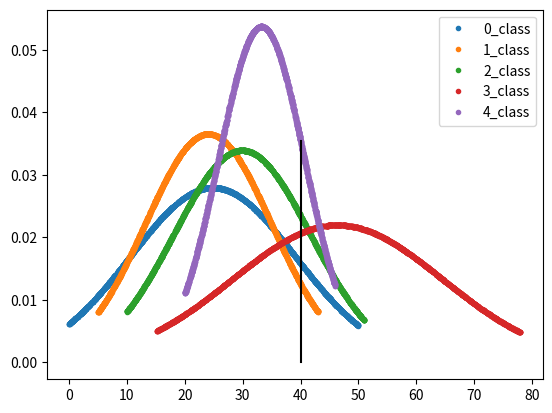

Recreate this plot in Python.

# coding: utf-8

# In[2]:


###--*start*-- sinif-dictionary olusturulan ve sinifa deger atanan bolum
get_ipython().run_line_magic('matplotlib', 'inline')
def generate_data():
    
    import math
    import random
    my_classes={}

    kac_sinif_olsun=5
    kac_deger_atansin=2000
    araliklar_ne_olsun=[random.randint(5,50) for x in range(kac_sinif_olsun)]
    
    for s in range(kac_sinif_olsun):
        class_name=str(s)+"_class"
        my_classes[class_name]={}
        aralik=araliklar_ne_olsun[s]
        my_classes[class_name]["data"]=[ random.random()*(aralik+s*5)+(s*5) for x in range(kac_deger_atansin)]

        #ortalama hesaplama ve sinifin "mean" alanina ekleme
        a=sum(my_classes[class_name]["data"])
        b=len(my_classes[class_name]["data"])    
        my_classes[class_name]["mean"]=a/b
        my_classes[class_name]["class_id"]=s


        #varyans ve standartsapma hesabi 1. satir (data-mean)^2 --- 2.satir newline_degerlertoplami/elemansayisi
        new_line=[(x-my_classes[class_name]["mean"])**2 for x in my_classes[class_name]["data"] ]
        my_var=sum(new_line)/(len(new_line)-1)

        my_classes[class_name]["var"]=math.floor(my_var)
        my_classes[class_name]["std"]=math.sqrt(my_var)

    #my_classes.keys()
    return my_classes
    ###--*end*-- sinif-dictionary olusturulan ve sinifa deger atanan bolum
# generate_data()
#normal dagilim hesabi
def calculate_probability_one_value(x, mean, stdev):
    import math
    exponent = math.exp(-(math.pow(x-mean,2)/(2*math.pow(stdev,2))))
    return (1 / (math.sqrt(2*math.pi) * stdev)) * exponent
def define_probability_for_data(data): # # _and_plot(data):
    
    my_classes=data
    kac_sinif_olsun=len(my_classes.keys())
    
    for s in range(kac_sinif_olsun):
        class_name=str(s)+"_class"

        #sadece 0_class icin garfik cizimi
        mean=my_classes[class_name]["mean"]
        stdev=my_classes[class_name]["std"] 
        values_raw=my_classes[class_name]["data"]
        my_classes[class_name]["prob"]=[]
     
        for i in values_raw:
            my_classes[class_name]["prob"].append(calculate_probability_one_value(i,mean,stdev))
            
    return my_classes
        
def plot_data(t,data):
    d=data
    import matplotlib.pyplot as plt
    fig = plt.figure()
    ax = plt.subplot(111)
    for c in d.keys():
        # plt.plot(d[c]['data'],d[c]['prob'],'.',label='cdfsdf')
        
        ax.plot(d[c]['data'],d[c]['prob'],'.',label=c)


    r=calculate_test_probability(t,data)
    x1=t
    x2=t
    y1=0
    p_s=[y for (x,y) in r]
    m=p_s.index(max(p_s))
    print(" bu veri ",m," sınıfına ait ")
    y2=r[m][1]
    plt.plot([x1,x2],[y1,y2],"k")
    plt.legend()
    plt.show()
def calculate_test_probability(test_value,d):
    test_value_probabilities=[]
    for c in d.keys():
        mean=d[c]['mean']
        stdev=d[c]['std']
        test_value_probabilities.append((c,calculate_probability_one_value(test_value, mean, stdev)))
    return test_value_probabilities
def my_run(t):
    data=generate_data()
    data=define_probability_for_data(data)
    calculate_test_probability(t,data)
    plot_data(t,data) 
    return calculate_test_probability(50,data)


# In[4]:


my_run(40)

